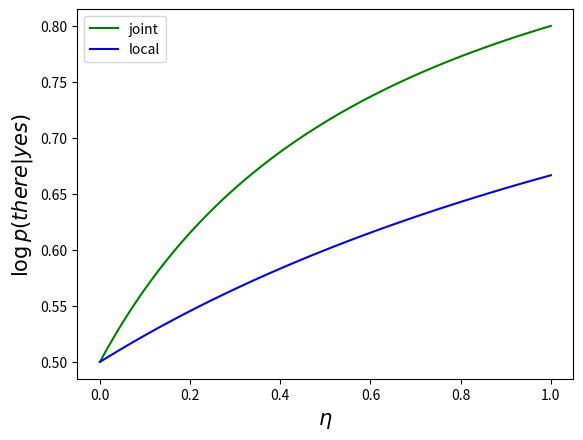

This chart was generated by the following Python code:
import numpy as np
from pylab import plot, xlim, ylim, xlabel, ylabel, uniform,randint
import math
import time
import matplotlib.pyplot as plt

et = []
ps = []
ps1=[]
ps2=[]
rel_perf=[]
for i in range(101):
    
    eta = i/100
    et.append(eta)
    
    
    #p = (2+7*eta + 3*eta**2)/(2+5*eta + 3*eta**2)
    p1=(1+3*eta)/(2+3*eta)
    p2=(1+eta)/(2+eta)
    #ps1.append(math.log2(p)/math.log2(p2))
    m1= p1
    m2=p2
    rel_perf
    #ps1.append(p1)
    rel_perf.append(m1)
    ps2.append(m2)

plot(et, rel_perf , color='green', label='joint')
plot(et, ps2 , color='blue' , label='local')
plt.legend()
xlabel(r'$\eta$' ,fontsize=15)
ylabel(r'$\log p(there|yes)$' ,fontsize=15)
